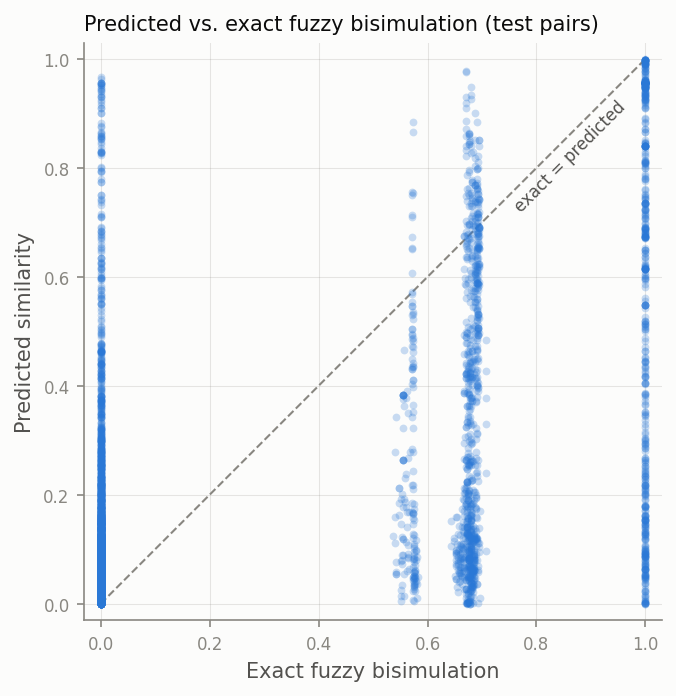

Values plotted in this chart, from the file beside it:
entity_i, entity_j, exact, predicted
4461, 16438, 0.5617, 0.3913
27114, 3918, 0.000000, 0.09206
3918, 19945, 0.000000, 0.02643
6286, 8996, 0.000000, 0.09681
29875, 7972, 0.000000, 0.0867
13555, 19945, 0.000000, 0.2203
2295, 8997, 0.000000, 0.01661
15781, 1955, 0.000000, 0.2117
25132, 15781, 0.000000, 0.1187
16499, 24041, 0.000000, 0.1475
25645, 15781, 0.000000, 0.4579
2294, 18190, 0.000000, 0.2736
8548, 32204, 0.000000, 0.0491
7802, 7864, 0.000000, 0.02776
18190, 20642, 0.000000, 0.0817
1955, 22110, 0.5662, 0.1683
31811, 6462, 0.000000, 0.1758
1955, 20591, 0.000000, 0.09939
18081, 22463, 0.5617, 0.1558
19861, 4059, 0.5662, 0.06306
8997, 6286, 0.000000, 0.1016
24510, 8997, 1, 0.09215
20669, 25645, 0.000000, 0.01631
2295, 12437, 0.000000, 0.001091
16438, 24510, 0.000000, 0.1429
18081, 16499, 0.000000, 0.1542
8548, 24510, 0.000000, 0.06821
20642, 11753, 1, 0.1418
20669, 20642, 0.000000, 0.07103
37421, 18071, 0.000000, 0.04252
24668, 8548, 0.000000, 0.1945
20642, 26712, 0.000000, 0.08741
4296, 8997, 0.000000, 0.1313
8996, 22110, 0.000000, 0.2713
19945, 11753, 0.000000, 0.1646
7865, 2295, 0.000000, 0.004545
6463, 27114, 0.000000, 0.1632
20928, 26712, 0.000000, 0.1051
22110, 7865, 0.000000, 0.1168
18071, 15360, 0.5635, 0.08306
18071, 29875, 1, 0.07876
7864, 15781, 0.000000, 0.05432
2295, 19754, 0.000000, 0.03676
15781, 20669, 0.000000, 0.05078
24041, 12424, 0.5617, 0.1401
11753, 18190, 0.000000, 0.2163
18071, 6462, 0.000000, 0.1029
6463, 10947, 0.5617, 0.1684
6462, 493, 0.000000, 0.2492
19300, 493, 0.000000, 0.3095
18081, 6286, 0.000000, 0.08501
26712, 12437, 0.000000, 0.09724
8480, 24510, 0.000000, 0.09451
19861, 19300, 0.000000, 0.14
19300, 25132, 0.000000, 0.2741
9597, 3918, 0.000000, 0.04267
37421, 17447, 0.000000, 0.5304
1955, 27114, 0.000000, 0.2821
1955, 20669, 0.000000, 0.1006
20642, 20928, 0.5635, 0.0859
... 7,760 more rows
